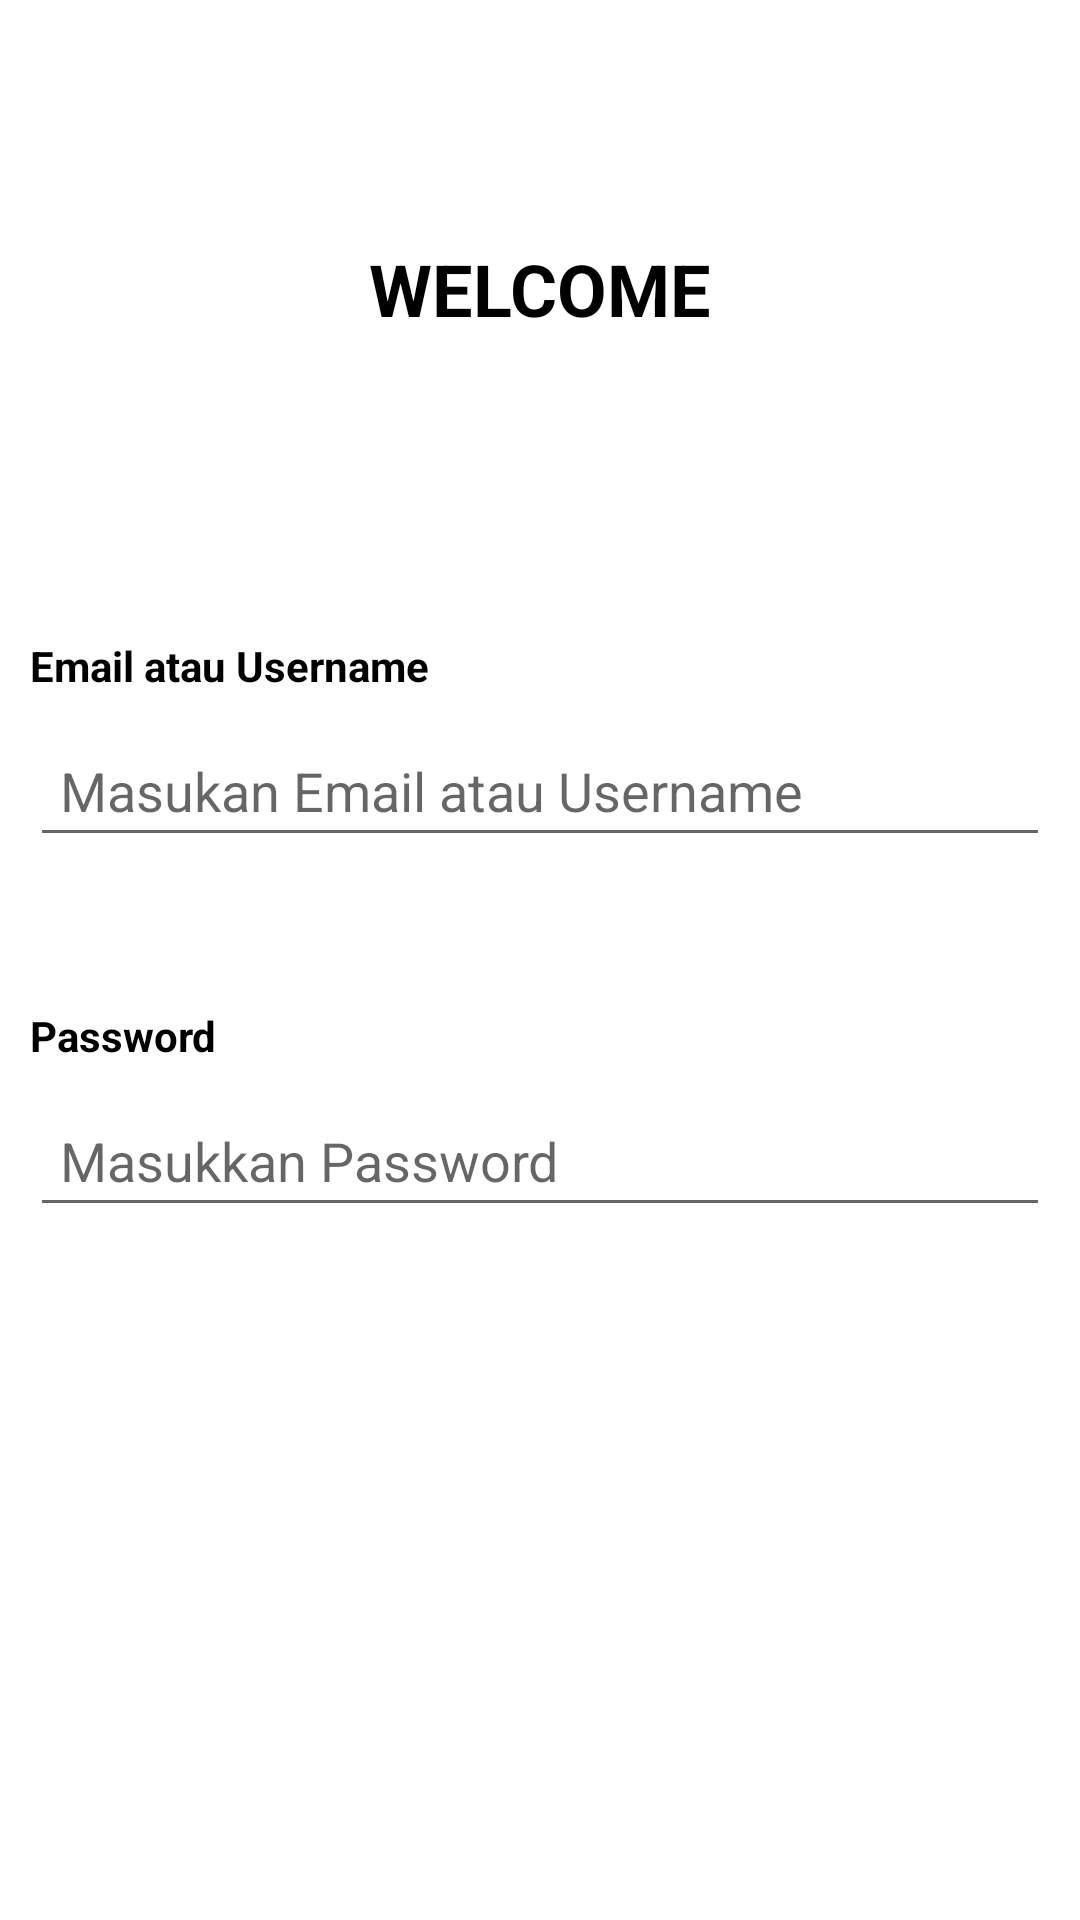

Produce the Android XML layout that renders to this screen, including the resource entries it uses.
<!-- AndroidManifest.xml: application theme Theme.LatihanChapter5_Login -->
<!-- res/layout/activity_login.xml -->
<?xml version="1.0" encoding="utf-8"?>
<androidx.constraintlayout.widget.ConstraintLayout xmlns:android="http://schemas.android.com/apk/res/android"
    xmlns:app="http://schemas.android.com/apk/res-auto"
    xmlns:tools="http://schemas.android.com/tools"
    android:layout_width="match_parent"
    android:layout_height="match_parent"
    tools:context=".LoginActivity"
    tools:ignore="HardcodedText">

    <TextView
        android:id="@+id/textView5"
        android:layout_width="wrap_content"
        android:layout_height="wrap_content"
        android:layout_marginTop="80dp"
        android:text="WELCOME"
        android:textColor="@color/black"
        android:textSize="24sp"
        android:textStyle="bold"
        app:layout_constraintEnd_toEndOf="parent"
        app:layout_constraintStart_toStartOf="parent"
        app:layout_constraintTop_toTopOf="parent" />

    <TextView
        android:id="@+id/textView4"
        android:layout_width="wrap_content"
        android:layout_height="wrap_content"
        android:layout_marginStart="10dp"
        android:layout_marginTop="100dp"
        android:text="Email atau Username"
        android:textColor="@color/black"
        android:textSize="14sp"
        android:textStyle="bold"
        app:layout_constraintStart_toStartOf="parent"
        app:layout_constraintTop_toBottomOf="@+id/textView5" />

    <EditText
        android:id="@+id/etEmail"
        android:padding="10dp"
        android:layout_width="match_parent"
        android:layout_height="wrap_content"
        android:layout_margin="10dp"
        android:hint="Masukan Email atau Username"
        app:layout_constraintEnd_toEndOf="parent"
        app:layout_constraintStart_toStartOf="parent"
        app:layout_constraintTop_toBottomOf="@+id/textView4" />

    <TextView
        android:layout_width="wrap_content"
        android:layout_height="wrap_content"
        android:textSize="12sp"
        android:textColor="@color/red"
        android:id="@+id/tvEmailTextInfo"
        tools:text="Email atau Username Yang Anda Masukkan Tidak Terdaftar"
        app:layout_constraintTop_toBottomOf="@id/etEmail"
        app:layout_constraintStart_toStartOf="@id/etEmail"/>

    <TextView
        android:id="@+id/textView6"
        android:layout_width="wrap_content"
        android:layout_height="wrap_content"
        android:layout_marginStart="10dp"
        android:layout_marginTop="50dp"
        android:text="Password"
        android:textColor="@color/black"
        android:textSize="14sp"
        android:textStyle="bold"
        app:layout_constraintStart_toStartOf="parent"
        app:layout_constraintTop_toBottomOf="@+id/etEmail" />

    <EditText
        android:id="@+id/etPassword"
        android:padding="10dp"
        android:layout_width="match_parent"
        android:layout_height="wrap_content"
        android:layout_margin="10dp"
        android:hint="Masukkan Password"
        app:layout_constraintEnd_toEndOf="parent"
        app:layout_constraintStart_toStartOf="parent"
        app:layout_constraintTop_toBottomOf="@+id/textView6" />

    <TextView
        android:layout_width="wrap_content"
        android:layout_height="wrap_content"
        android:textSize="12sp"
        android:textColor="@color/red"
        android:id="@+id/tvPasswordTextInfo"
        tools:text="Password Yang Anda Masukkan Tidak Sesuai"
        app:layout_constraintTop_toBottomOf="@id/etPassword"
        app:layout_constraintStart_toStartOf="@id/etPassword"/>


    <androidx.appcompat.widget.AppCompatButton
        android:id="@+id/btnLogin"
        android:clickable="true"
        android:focusable="true"
        android:layout_width="match_parent"
        android:layout_height="wrap_content"
        android:layout_marginStart="20dp"
        android:layout_marginEnd="20dp"
        android:layout_marginTop="40dp"
        android:text="Login"
        android:textColor="@color/white"
        android:background="@drawable/bg_button"
        app:layout_constraintEnd_toEndOf="parent"
        app:layout_constraintStart_toStartOf="parent"
        app:layout_constraintTop_toBottomOf="@+id/etPassword" />


</androidx.constraintlayout.widget.ConstraintLayout>
<!-- resources referenced by this layout -->
<resources>
  <color name="black">#FF000000</color>
  <color name="red">#FF1744</color>
  <color name="white">#FFFFFFFF</color>
  <style name="Theme.LatihanChapter5_Login" parent="Theme.MaterialComponents.DayNight.NoActionBar">
          
          <item name="colorPrimary">@color/purple_500</item>
          <item name="colorPrimaryVariant">@color/purple_700</item>
          <item name="colorOnPrimary">@color/white</item>
          
          <item name="colorSecondary">@color/teal_200</item>
          <item name="colorSecondaryVariant">@color/teal_700</item>
          <item name="colorOnSecondary">@color/black</item>
          
          <item name="android:statusBarColor">?attr/colorPrimaryVariant</item>
          
      </style>
  <color name="purple_500">#FF6200EE</color>
  <color name="purple_700">#FF3700B3</color>
  <color name="teal_200">#FF03DAC5</color>
  <color name="teal_700">#FF018786</color>
</resources>
